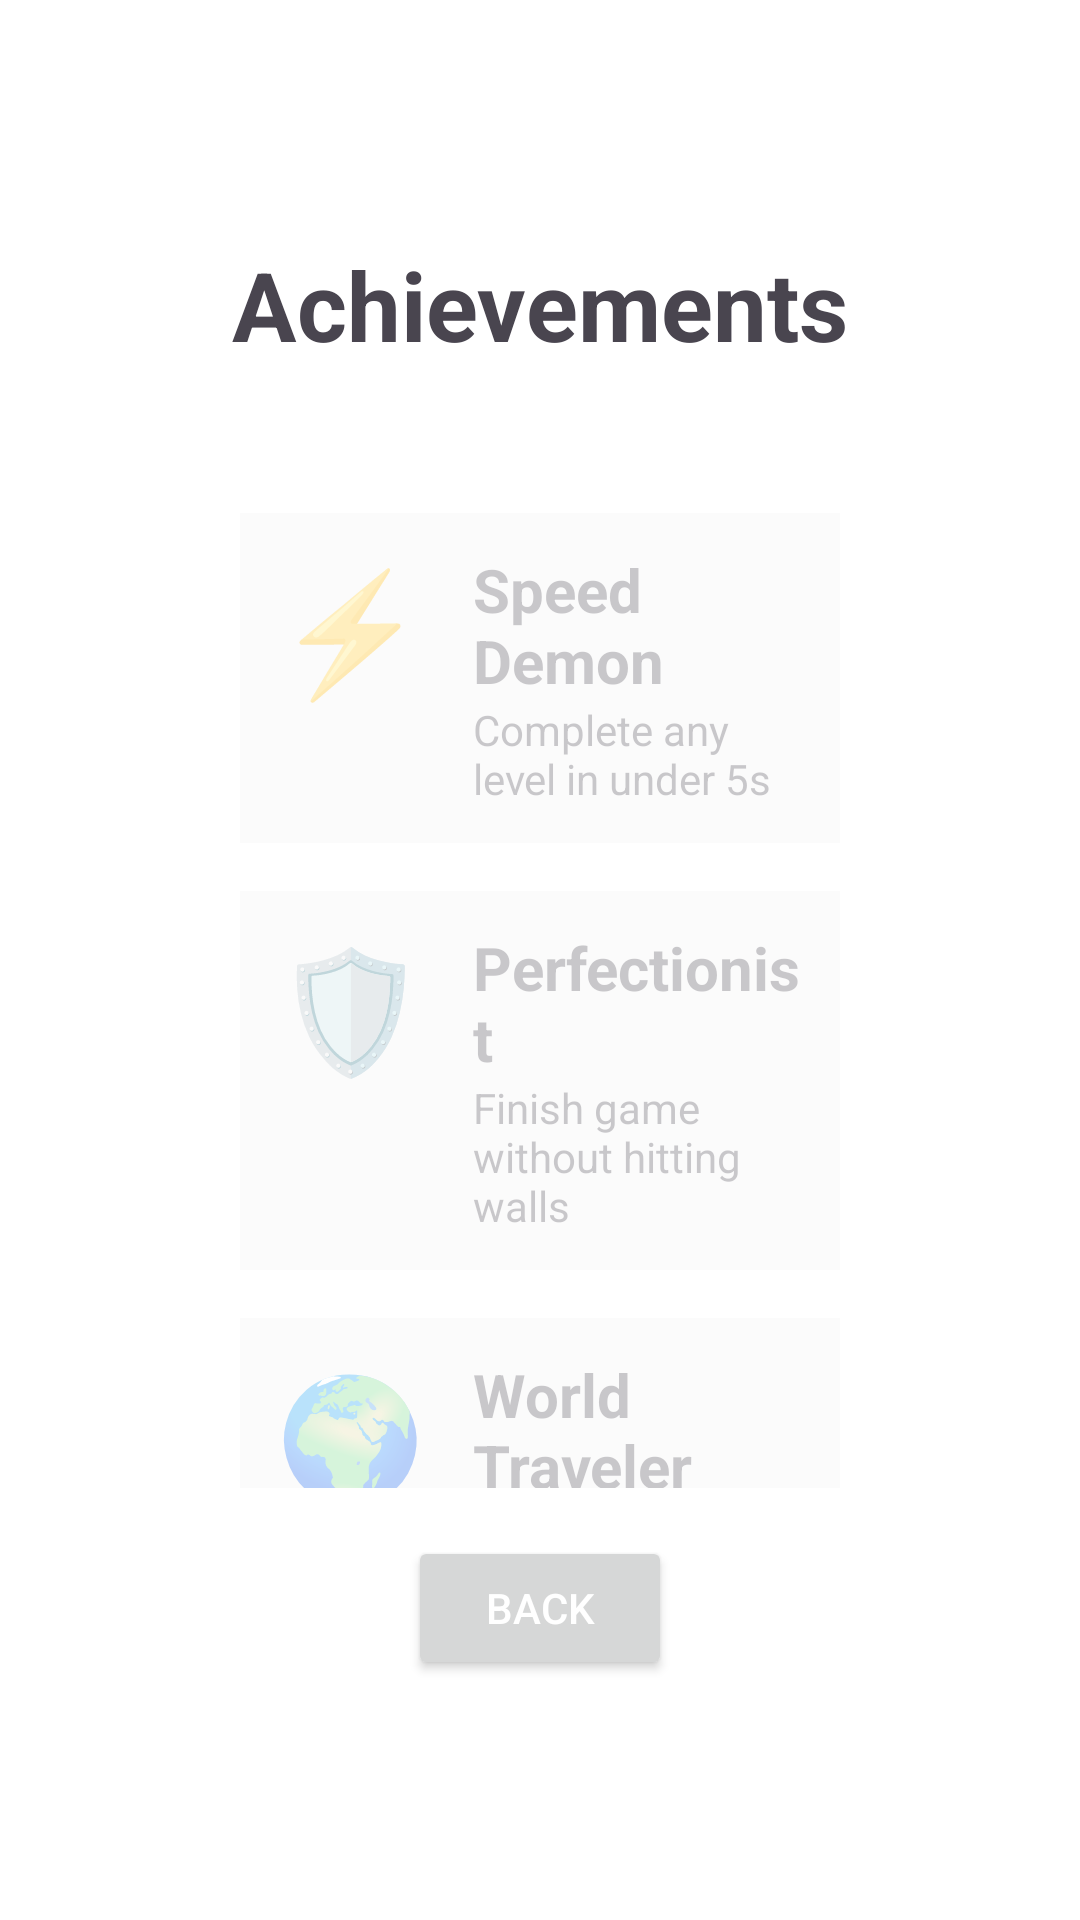

Layout XML and referenced resources for this Android screen:
<!-- AndroidManifest.xml: application theme Theme.AsFirstApp -->
<!-- res/layout/activity_trophy_room.xml -->
<?xml version="1.0" encoding="utf-8"?>
<LinearLayout xmlns:android="http://schemas.android.com/apk/res/android"
    xmlns:tools="http://schemas.android.com/tools"
    android:id="@+id/main"
    android:layout_width="match_parent"
    android:layout_height="match_parent"
    android:orientation="vertical"
    android:padding="?attr/actionBarSize"
    android:gravity="center_horizontal"
    tools:context=".TrophyRoom">

    
    <TextView
        android:layout_width="wrap_content"
        android:layout_height="wrap_content"
        android:text="Achievements"
        android:textSize="32sp"
        android:textStyle="bold"
        android:layout_marginTop="16dp"
        android:layout_marginBottom="32dp"/>

    
    <ScrollView
        android:layout_width="match_parent"
        android:layout_height="0dp"
        android:layout_weight="1">

        <LinearLayout
            android:layout_width="match_parent"
            android:layout_height="wrap_content"
            android:orientation="vertical"
            android:padding="16dp">

            
            <LinearLayout
                android:id="@+id/layoutSpeedDemon"
                android:layout_width="match_parent"
                android:layout_height="wrap_content"
                android:orientation="horizontal"
                android:padding="12dp"
                android:alpha="0.3"
                android:layout_marginBottom="16dp"
                android:background="#10000000">
                <TextView
                    android:layout_width="wrap_content"
                    android:layout_height="wrap_content"
                    android:text="⚡"
                    android:textSize="40sp"
                    android:layout_marginRight="16dp"/>
                <LinearLayout
                    android:layout_width="wrap_content"
                    android:layout_height="wrap_content"
                    android:orientation="vertical">
                    <TextView
                        android:layout_width="wrap_content"
                        android:layout_height="wrap_content"
                        android:text="Speed Demon"
                        android:textSize="20sp"
                        android:textStyle="bold"/>
                    <TextView
                        android:layout_width="wrap_content"
                        android:layout_height="wrap_content"
                        android:text="Complete any level in under 5s"/>
                </LinearLayout>
            </LinearLayout>

            
            <LinearLayout
                android:id="@+id/layoutPerfectionist"
                android:layout_width="match_parent"
                android:layout_height="wrap_content"
                android:orientation="horizontal"
                android:padding="12dp"
                android:alpha="0.3"
                android:layout_marginBottom="16dp"
                android:background="#10000000">
                <TextView
                    android:layout_width="wrap_content"
                    android:layout_height="wrap_content"
                    android:text="🛡️"
                    android:textSize="40sp"
                    android:layout_marginRight="16dp"/>
                <LinearLayout
                    android:layout_width="wrap_content"
                    android:layout_height="wrap_content"
                    android:orientation="vertical">
                    <TextView
                        android:layout_width="wrap_content"
                        android:layout_height="wrap_content"
                        android:text="Perfectionist"
                        android:textSize="20sp"
                        android:textStyle="bold"/>
                    <TextView
                        android:layout_width="wrap_content"
                        android:layout_height="wrap_content"
                        android:text="Finish game without hitting walls"/>
                </LinearLayout>
            </LinearLayout>

            
            <LinearLayout
                android:id="@+id/layoutWorldTraveler"
                android:layout_width="match_parent"
                android:layout_height="wrap_content"
                android:orientation="horizontal"
                android:padding="12dp"
                android:alpha="0.3"
                android:layout_marginBottom="16dp"
                android:background="#10000000">
                <TextView
                    android:layout_width="wrap_content"
                    android:layout_height="wrap_content"
                    android:text="🌍"
                    android:textSize="40sp"
                    android:layout_marginRight="16dp"/>
                <LinearLayout
                    android:layout_width="wrap_content"
                    android:layout_height="wrap_content"
                    android:orientation="vertical">
                    <TextView
                        android:layout_width="wrap_content"
                        android:layout_height="wrap_content"
                        android:text="World Traveler"
                        android:textSize="20sp"
                        android:textStyle="bold"/>
                    <TextView
                        android:layout_width="wrap_content"
                        android:layout_height="wrap_content"
                        android:text="Unlock all cities in Level 9"/>
                </LinearLayout>
            </LinearLayout>

            
            <LinearLayout
                android:id="@+id/layoutRanked"
                android:layout_width="match_parent"
                android:layout_height="wrap_content"
                android:orientation="horizontal"
                android:padding="12dp"
                android:alpha="0.3"
                android:layout_marginBottom="16dp"
                android:background="#10000000">
                <TextView
                    android:layout_width="wrap_content"
                    android:layout_height="wrap_content"
                    android:text="🏆"
                    android:textSize="40sp"
                    android:layout_marginRight="16dp"/>
                <LinearLayout
                    android:layout_width="wrap_content"
                    android:layout_height="wrap_content"
                    android:orientation="vertical">
                    <TextView
                        android:layout_width="wrap_content"
                        android:layout_height="wrap_content"
                        android:text="Ranked"
                        android:textSize="20sp"
                        android:textStyle="bold"/>
                    <TextView
                        android:layout_width="wrap_content"
                        android:layout_height="wrap_content"
                        android:text="Finish Timed Mode"/>
                </LinearLayout>
            </LinearLayout>

            
            <LinearLayout
                android:id="@+id/layoutTop10"
                android:layout_width="match_parent"
                android:layout_height="wrap_content"
                android:orientation="horizontal"
                android:padding="12dp"
                android:alpha="0.3"
                android:layout_marginBottom="16dp"
                android:background="#10000000">
                <TextView
                    android:layout_width="wrap_content"
                    android:layout_height="wrap_content"
                    android:text="⭐"
                    android:textSize="40sp"
                    android:layout_marginRight="16dp"/>
                <LinearLayout
                    android:layout_width="wrap_content"
                    android:layout_height="wrap_content"
                    android:orientation="vertical">
                    <TextView
                        android:layout_width="wrap_content"
                        android:layout_height="wrap_content"
                        android:text="Top 10"
                        android:textSize="20sp"
                        android:textStyle="bold"/>
                    <TextView
                        android:layout_width="wrap_content"
                        android:layout_height="wrap_content"
                        android:text="Be in top 10 on any level"/>
                </LinearLayout>
            </LinearLayout>

        </LinearLayout>
    </ScrollView>

    
    <Button
        android:id="@+id/btnBackFromTrophy"
        android:layout_width="wrap_content"
        android:layout_height="wrap_content"
        android:text="Back"
        android:layout_margin="16dp"/>

</LinearLayout>
<!-- resources referenced by this layout -->
<resources>
  <style name="Theme.AsFirstApp" parent="Base.Theme.AsFirstApp">
          <item name="actionBarStyle">@style/Widget.App.ActionBar</item>
          <item name="actionBarPopupTheme">@style/ThemeOverlay.Material3.Light</item>
          <item name="android:windowAnimationStyle">@style/WindowAnimations</item>
      </style>
  <style name="Base.Theme.AsFirstApp" parent="Theme.Material3.DayNight">
          
          <item name="android:windowBackground">@color/white</item>
          <item name="colorControlNormal">@color/white</item>
          <item name="actionMenuTextColor">@color/white</item>
          <item name="android:textColorPrimary">@color/white</item>
      </style>
  <style name="Widget.App.ActionBar" parent="Widget.Material3.ActionBar.Solid">
          <item name="background">@color/white</item>
      </style>
  <style name="WindowAnimations">
          <item name="android:activityOpenEnterAnimation">@anim/fade_in</item>
          <item name="android:activityOpenExitAnimation">@anim/fade_out</item>
          <item name="android:activityCloseEnterAnimation">@anim/fade_in</item>
          <item name="android:activityCloseExitAnimation">@anim/fade_out</item>
      </style>
  <!-- not gathered from this repository: default colours our renderer supplied (Android Studio template values) -->
  <color name="white">#FFFFFFFF</color>
</resources>
